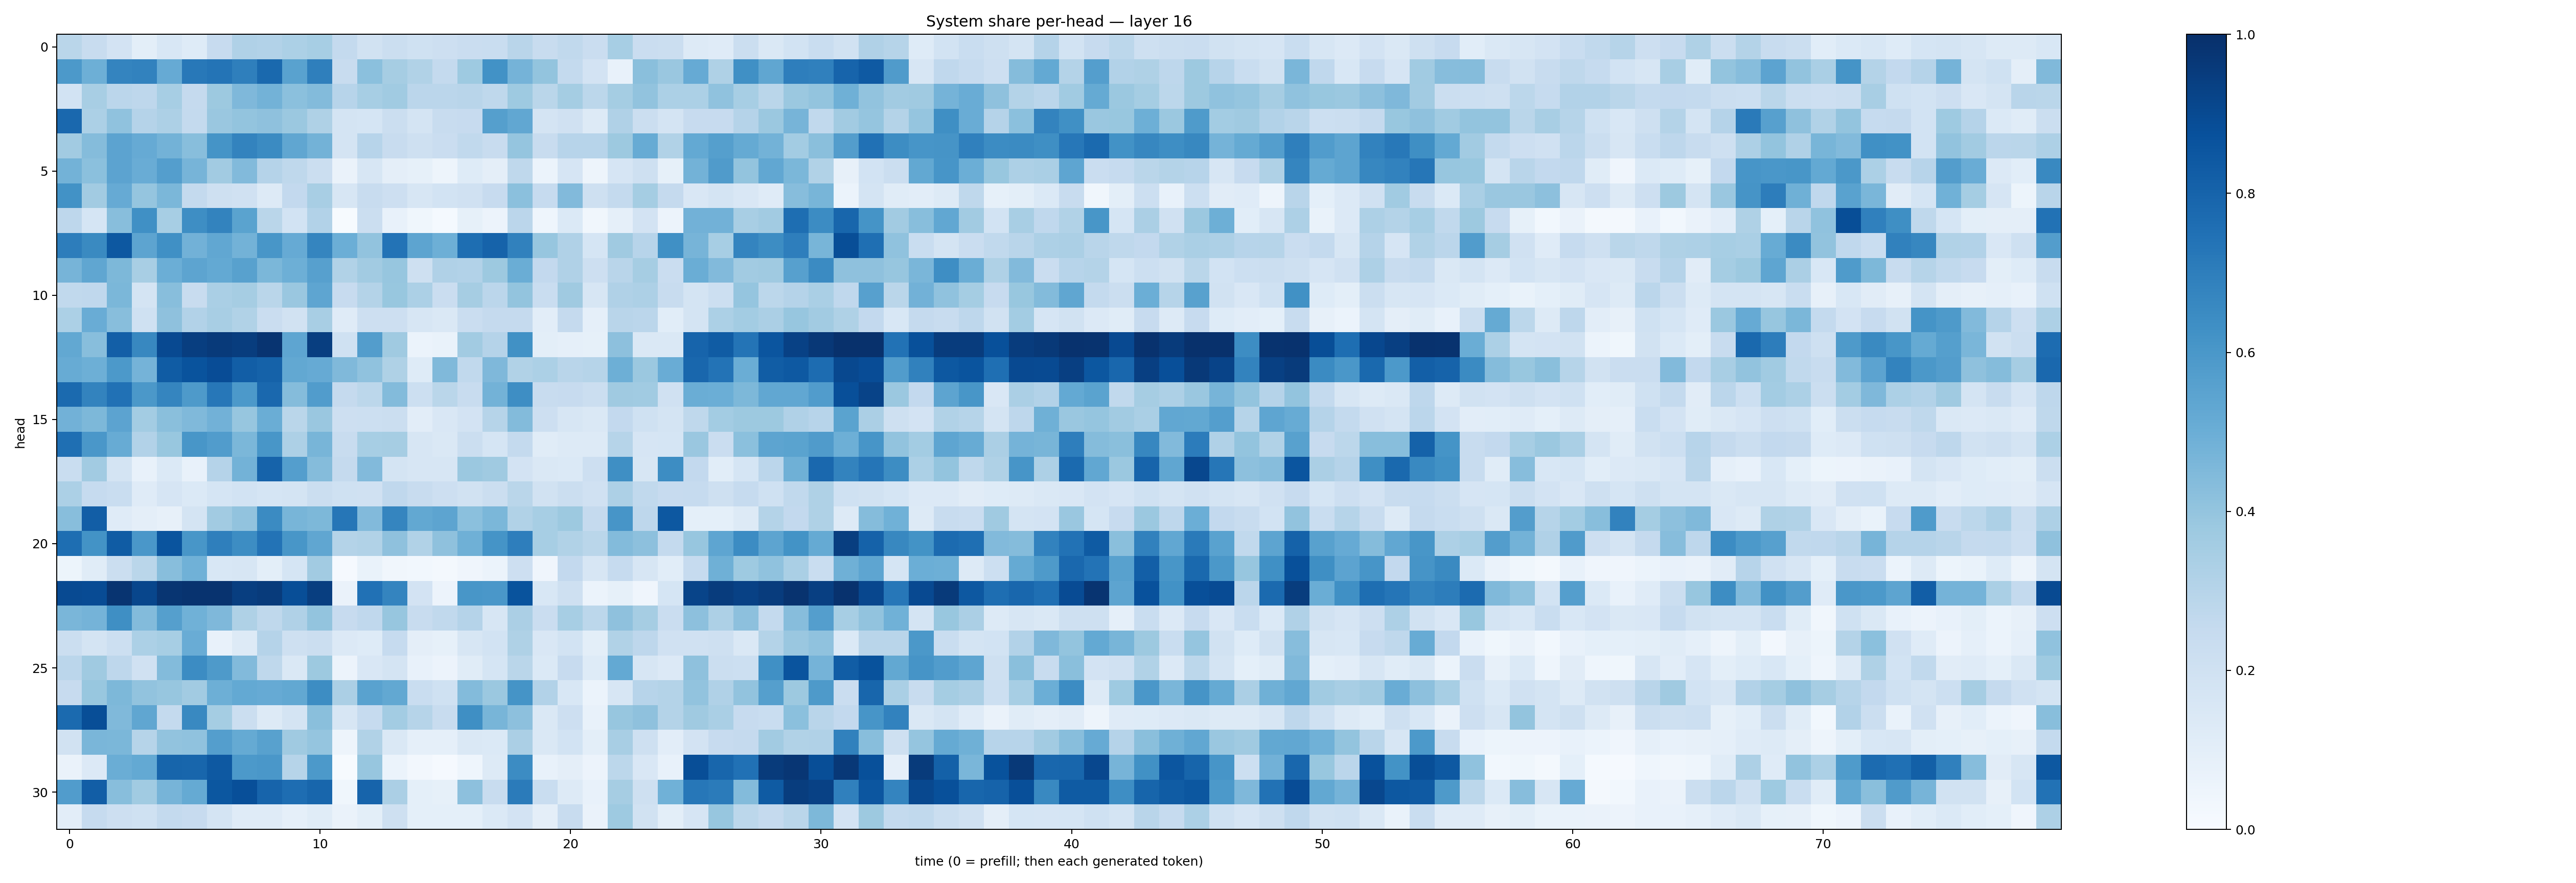

The table this chart was drawn from, first rows:
0.28751343, 0.24193545, 0.18158251, 0.098772965, 0.15318377, 0.12498972, 0.2458045, 0.3197177, 0.31081414, 0.33036077, 0.34756434, 0.25517437, 0.19415167, 0.22107992, 0.199911, 0.21438105, 0.22667956, 0.23077115, 0.2928496, 0.23765233, 0.2620465, 0.23023112, 0.34498507, 0.22938332
0.5912, 0.4938, 0.6722, 0.6816, 0.5124, 0.7212, 0.7359, 0.6931, 0.779, 0.5515, 0.6928, 0.2416, 0.4201, 0.3506, 0.3137, 0.2544, 0.3747, 0.6244, 0.4736, 0.4007, 0.2572, 0.1836, 0.07033, 0.4226
0.1874, 0.341, 0.2819, 0.2759, 0.3464, 0.2531, 0.3774, 0.4513, 0.4767, 0.4209, 0.438, 0.2951, 0.3449, 0.3648, 0.2826, 0.2831, 0.2905, 0.2724, 0.374, 0.2874, 0.3524, 0.2787, 0.3552, 0.4031
0.7832, 0.3303, 0.4101, 0.3038, 0.3278, 0.2565, 0.3837, 0.399, 0.4102, 0.3804, 0.3205, 0.1735, 0.1682, 0.2247, 0.1757, 0.2354, 0.2442, 0.5662, 0.5303, 0.1787, 0.1992, 0.129, 0.3176, 0.2256
0.3624, 0.4347, 0.5439, 0.5156, 0.4802, 0.4278, 0.6133, 0.6759, 0.6513, 0.532, 0.4792, 0.175, 0.2941, 0.2374, 0.2039, 0.2269, 0.2635, 0.2411, 0.3965, 0.239, 0.293, 0.2959, 0.377, 0.5109
0.4782, 0.4207, 0.5444, 0.5057, 0.5699, 0.4702, 0.3626, 0.4422, 0.303, 0.2696, 0.2225, 0.06594, 0.1595, 0.09667, 0.08303, 0.04773, 0.122, 0.09553, 0.2728, 0.06006, 0.168, 0.05006, 0.1665, 0.2073
0.6224, 0.3603, 0.5119, 0.3954, 0.4598, 0.2569, 0.204, 0.1967, 0.132, 0.258, 0.3415, 0.1586, 0.2376, 0.2111, 0.1635, 0.1843, 0.1955, 0.2448, 0.4193, 0.2467, 0.4441, 0.2055, 0.2544, 0.354
0.2748, 0.1708, 0.4277, 0.6311, 0.3455, 0.6373, 0.6792, 0.548, 0.2868, 0.1851, 0.3115, 0.007328, 0.2195, 0.0772, 0.03593, 0.01554, 0.08315, 0.05491, 0.2848, 0.044, 0.1398, 0.03306, 0.08758, 0.1815
0.7004, 0.655, 0.8453, 0.5419, 0.6304, 0.4809, 0.5292, 0.4773, 0.6021, 0.513, 0.6696, 0.4964, 0.4042, 0.7401, 0.5401, 0.4946, 0.759, 0.8014, 0.6846, 0.3927, 0.3201, 0.1703, 0.3693, 0.2955
0.4691, 0.5347, 0.4557, 0.3436, 0.4986, 0.5405, 0.5196, 0.5552, 0.4589, 0.4951, 0.5618, 0.3137, 0.3621, 0.3939, 0.2038, 0.3202, 0.3113, 0.3759, 0.5004, 0.259, 0.3178, 0.212, 0.2899, 0.348
0.2629, 0.2658, 0.4599, 0.1772, 0.4268, 0.2401, 0.3367, 0.3504, 0.2857, 0.3854, 0.5369, 0.2447, 0.3048, 0.3885, 0.3292, 0.2284, 0.3482, 0.2838, 0.3988, 0.2315, 0.3699, 0.1593, 0.318, 0.3266
0.3291, 0.5075, 0.4297, 0.2019, 0.412, 0.3089, 0.3428, 0.3154, 0.227, 0.1877, 0.3436, 0.1205, 0.2138, 0.2123, 0.1567, 0.1474, 0.2282, 0.2529, 0.2525, 0.1027, 0.2524, 0.08716, 0.2924, 0.2851
0.5256, 0.4283, 0.8169, 0.6602, 0.9003, 0.9442, 0.959, 0.9473, 0.982, 0.5367, 0.9441, 0.2015, 0.571, 0.3708, 0.06169, 0.06852, 0.3623, 0.3027, 0.6283, 0.09835, 0.08733, 0.08297, 0.4152, 0.1483
0.509, 0.4923, 0.5913, 0.4727, 0.8312, 0.8651, 0.8868, 0.8228, 0.8079, 0.5262, 0.5142, 0.449, 0.4066, 0.3229, 0.1235, 0.4477, 0.2638, 0.4493, 0.3163, 0.3318, 0.2923, 0.297, 0.4938, 0.3817
0.7746, 0.6771, 0.747, 0.5952, 0.6691, 0.5888, 0.7263, 0.5917, 0.7828, 0.4339, 0.5772, 0.2511, 0.278, 0.4407, 0.2179, 0.2854, 0.2357, 0.4779, 0.6398, 0.2396, 0.2427, 0.2231, 0.3701, 0.3667
0.482, 0.4534, 0.5431, 0.3587, 0.4236, 0.447, 0.482, 0.3923, 0.501, 0.2882, 0.384, 0.2132, 0.218, 0.2209, 0.1031, 0.1496, 0.1813, 0.2984, 0.4386, 0.2145, 0.1602, 0.1466, 0.2613, 0.2028
0.757, 0.5993, 0.5092, 0.31, 0.3905, 0.6026, 0.5748, 0.4589, 0.6025, 0.3254, 0.4658, 0.2417, 0.3443, 0.3497, 0.1574, 0.1443, 0.225, 0.1707, 0.2562, 0.1136, 0.126, 0.1297, 0.3, 0.1645
0.2331, 0.3597, 0.1786, 0.07721, 0.1385, 0.07526, 0.3019, 0.4778, 0.801, 0.5672, 0.4371, 0.2531, 0.4438, 0.1734, 0.1583, 0.1605, 0.3791, 0.3693, 0.1816, 0.1472, 0.1381, 0.2132, 0.6337, 0.163
0.3284, 0.2476, 0.2334, 0.12, 0.1673, 0.1381, 0.1717, 0.184, 0.1696, 0.1738, 0.2256, 0.2009, 0.1964, 0.267, 0.2371, 0.2118, 0.1952, 0.2199, 0.2878, 0.193, 0.2239, 0.1957, 0.3265, 0.263
0.4295, 0.8217, 0.1179, 0.09448, 0.07924, 0.1728, 0.3597, 0.4034, 0.6498, 0.4666, 0.454, 0.7282, 0.4439, 0.6706, 0.5247, 0.542, 0.4183, 0.459, 0.3147, 0.3438, 0.3765, 0.2529, 0.6077, 0.2764
0.7584, 0.6199, 0.8309, 0.5992, 0.86, 0.6043, 0.6915, 0.6436, 0.7408, 0.6036, 0.5338, 0.3072, 0.3153, 0.4106, 0.3162, 0.4131, 0.4909, 0.6156, 0.697, 0.3456, 0.3132, 0.286, 0.4406, 0.415
0.05367, 0.1135, 0.2217, 0.288, 0.4279, 0.488, 0.1535, 0.1633, 0.1005, 0.1709, 0.362, 0.01053, 0.06947, 0.03163, 0.03027, 0.02328, 0.04204, 0.06047, 0.2147, 0.04032, 0.2612, 0.1624, 0.2464, 0.1623
0.8951, 0.8936, 0.9835, 0.9106, 0.9772, 0.9864, 0.9868, 0.9444, 0.9553, 0.8854, 0.942, 0.06625, 0.7488, 0.6736, 0.1826, 0.05569, 0.6026, 0.6005, 0.8645, 0.1529, 0.2108, 0.06066, 0.08504, 0.04161
0.4619, 0.4734, 0.6361, 0.4395, 0.5649, 0.487, 0.4496, 0.3226, 0.2706, 0.3173, 0.4005, 0.2424, 0.2676, 0.3943, 0.2359, 0.2647, 0.3025, 0.1611, 0.3327, 0.2273, 0.3476, 0.2799, 0.4116, 0.3495
0.2191, 0.177, 0.2175, 0.3291, 0.3448, 0.5064, 0.07092, 0.1288, 0.3027, 0.2094, 0.2255, 0.1359, 0.1232, 0.2465, 0.09434, 0.08403, 0.1621, 0.1841, 0.3231, 0.1489, 0.1869, 0.09857, 0.3141, 0.2771
0.2823, 0.3684, 0.2736, 0.1964, 0.4409, 0.6459, 0.5863, 0.4447, 0.2695, 0.1436, 0.3785, 0.05813, 0.152, 0.1738, 0.07691, 0.05808, 0.114, 0.1682, 0.2877, 0.138, 0.244, 0.1245, 0.52, 0.1585
0.2448, 0.3873, 0.4556, 0.4029, 0.3918, 0.3627, 0.4933, 0.5211, 0.5155, 0.5262, 0.6444, 0.3333, 0.554, 0.5257, 0.2337, 0.2007, 0.4396, 0.3823, 0.6141, 0.3124, 0.1549, 0.06065, 0.1575, 0.2947
0.7757, 0.8866, 0.4457, 0.5342, 0.2547, 0.6572, 0.3519, 0.2188, 0.1265, 0.1769, 0.4235, 0.1625, 0.2484, 0.3589, 0.3008, 0.2372, 0.6336, 0.4684, 0.4158, 0.1412, 0.214, 0.07222, 0.3909, 0.414
0.192, 0.4618, 0.4574, 0.2995, 0.4062, 0.4073, 0.5685, 0.5184, 0.5548, 0.3679, 0.3977, 0.05057, 0.3152, 0.1412, 0.08714, 0.08713, 0.1444, 0.1405, 0.3354, 0.1408, 0.1858, 0.0987, 0.3405, 0.2074
0.06516, 0.1352, 0.5021, 0.5196, 0.7968, 0.7929, 0.8435, 0.5937, 0.5991, 0.2987, 0.5918, 0.005629, 0.3938, 0.06062, 0.02447, 0.01052, 0.04376, 0.1252, 0.6448, 0.07606, 0.0939, 0.05847, 0.2781, 0.1512
0.575, 0.8218, 0.4277, 0.366, 0.4688, 0.5156, 0.8484, 0.8792, 0.7998, 0.7618, 0.7906, 0.03891, 0.7984, 0.3326, 0.09251, 0.08263, 0.4172, 0.2358, 0.7073, 0.2325, 0.129, 0.07529, 0.3483, 0.2058
0.1023, 0.2493, 0.2129, 0.2025, 0.2576, 0.2442, 0.1734, 0.1192, 0.1182, 0.08924, 0.1163, 0.06447, 0.09812, 0.205, 0.09152, 0.09145, 0.09192, 0.1386, 0.1822, 0.09441, 0.2392, 0.06374, 0.3739, 0.188
